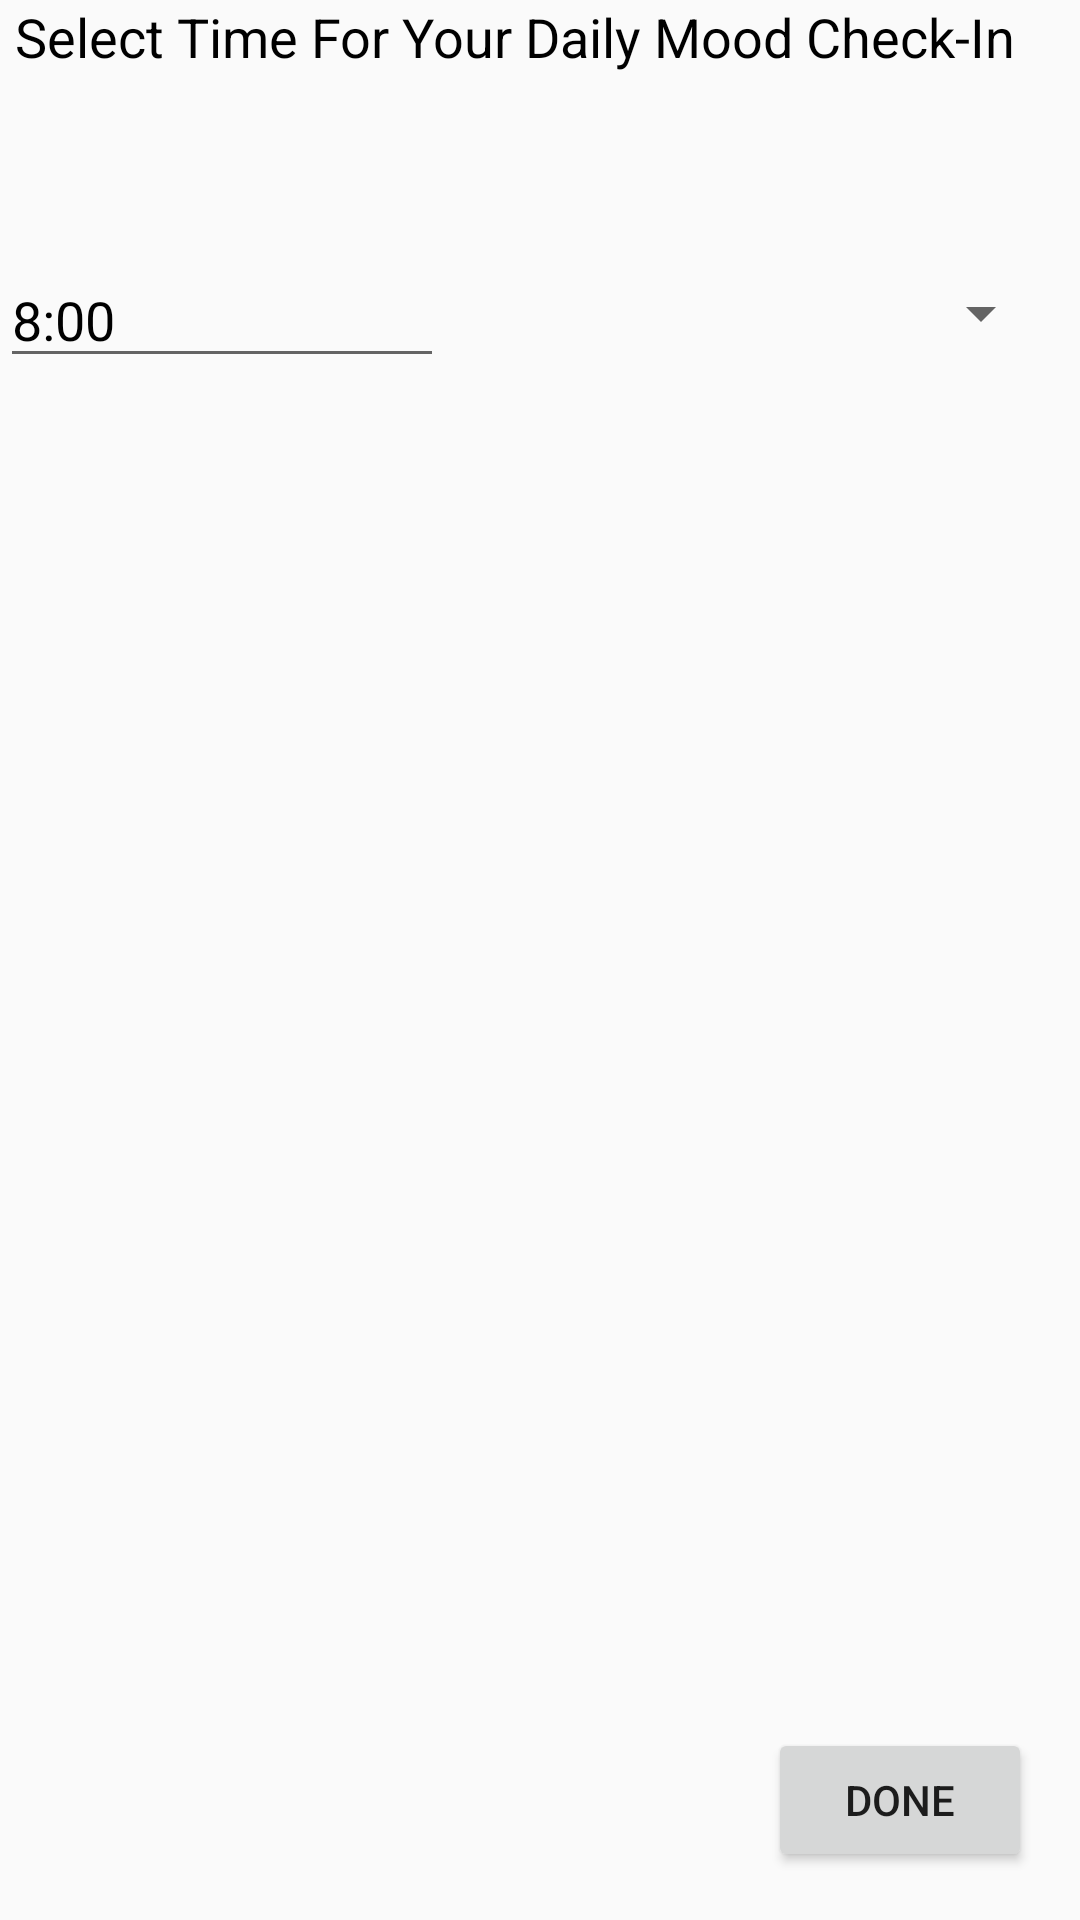

Layout XML and referenced resources for this Android screen:
<!-- AndroidManifest.xml: application theme AppTheme -->
<!-- res/layout/content_mood.xml -->
<?xml version="1.0" encoding="utf-8"?>
<android.support.constraint.ConstraintLayout xmlns:android="http://schemas.android.com/apk/res/android"
    xmlns:app="http://schemas.android.com/apk/res-auto"
    xmlns:tools="http://schemas.android.com/tools"
    android:layout_width="match_parent"
    android:layout_height="match_parent"
    app:layout_behavior="@string/appbar_scrolling_view_behavior"
    tools:context=".Mood"
    tools:showIn="@layout/activity_mood">

    <Button
        android:id="@+id/button"
        android:layout_width="wrap_content"
        android:layout_height="wrap_content"
        android:layout_marginEnd="16dp"
        android:layout_marginRight="16dp"
        android:layout_marginBottom="16dp"
        android:text="Done"
        app:layout_constraintBottom_toBottomOf="parent"
        app:layout_constraintEnd_toEndOf="parent"
        android:onClick="back_to_main"
        />


    <EditText
        android:id="@+id/time"
        android:layout_width="148dp"
        android:layout_height="42dp"
        android:layout_marginTop="42dp"
        android:ems="10"
        android:imeOptions="actionDone"
        android:inputType="time"
        android:text="8:00"
        android:textColor="@android:color/black"
        app:layout_constraintStart_toStartOf="parent"
        app:layout_constraintTop_toBottomOf="@+id/special_text2" />

    <Spinner
        android:id="@+id/ampm_spinner2"
        android:layout_width="183dp"
        android:layout_height="41dp"
        android:layout_marginStart="20dp"
        android:layout_marginLeft="20dp"
        android:layout_marginTop="42dp"
        app:layout_constraintStart_toEndOf="@+id/time"
        app:layout_constraintTop_toBottomOf="@+id/special_text2" />

    <TextView
        android:id="@+id/special_text2"
        android:layout_width="345dp"
        android:layout_height="42dp"
        android:layout_marginStart="40dp"
        android:layout_marginLeft="40dp"
        android:layout_marginEnd="45dp"
        android:layout_marginRight="45dp"
        android:layout_marginBottom="8dp"
        android:text="Select Time For Your Daily Mood Check-In"
        android:textColor="@android:color/black"
        android:textSize="18sp"
        app:layout_constraintBottom_toTopOf="@+id/ampm_spinner"
        app:layout_constraintEnd_toEndOf="parent"
        app:layout_constraintStart_toStartOf="parent"
        app:layout_constraintTop_toBottomOf="@+id/appBarLayout3"
        app:layout_constraintVertical_bias="0.0" />
</android.support.constraint.ConstraintLayout>
<!-- res/layout/activity_mood.xml (included above) -->
<?xml version="1.0" encoding="utf-8"?>
<android.support.design.widget.CoordinatorLayout xmlns:android="http://schemas.android.com/apk/res/android"
    xmlns:app="http://schemas.android.com/apk/res-auto"
    xmlns:tools="http://schemas.android.com/tools"
    android:layout_width="match_parent"
    android:layout_height="match_parent"
    tools:context=".Mood">

    <android.support.design.widget.AppBarLayout
        android:layout_width="match_parent"
        android:layout_height="wrap_content"
        android:theme="@style/AppTheme.AppBarOverlay">

        <android.support.v7.widget.Toolbar
            android:id="@+id/toolbar"
            android:layout_width="match_parent"
            android:layout_height="?attr/actionBarSize"
            android:background="?attr/colorPrimary"
            app:popupTheme="@style/AppTheme.PopupOverlay" />

    </android.support.design.widget.AppBarLayout>

    <include layout="@layout/content_mood" />

</android.support.design.widget.CoordinatorLayout>
<!-- resources referenced by this layout -->
<resources>
  <style name="AppTheme.AppBarOverlay" parent="ThemeOverlay.AppCompat.Dark.ActionBar" />
  <style name="AppTheme.PopupOverlay" parent="ThemeOverlay.AppCompat.Light" />
  <style name="AppTheme" parent="Theme.AppCompat.Light.NoActionBar">
          
          <item name="colorPrimary">@color/colorPrimary</item>
          <item name="colorPrimaryDark">@color/colorPrimaryDark</item>
          <item name="colorAccent">@color/colorAccent</item>
      </style>
  <!-- not gathered from this repository: default colours our renderer supplied (Android Studio template values) -->
  <color name="colorPrimary">#FF6200EE</color>
  <color name="colorPrimaryDark">#FF3700B3</color>
  <color name="colorAccent">#FF03DAC5</color>
</resources>
